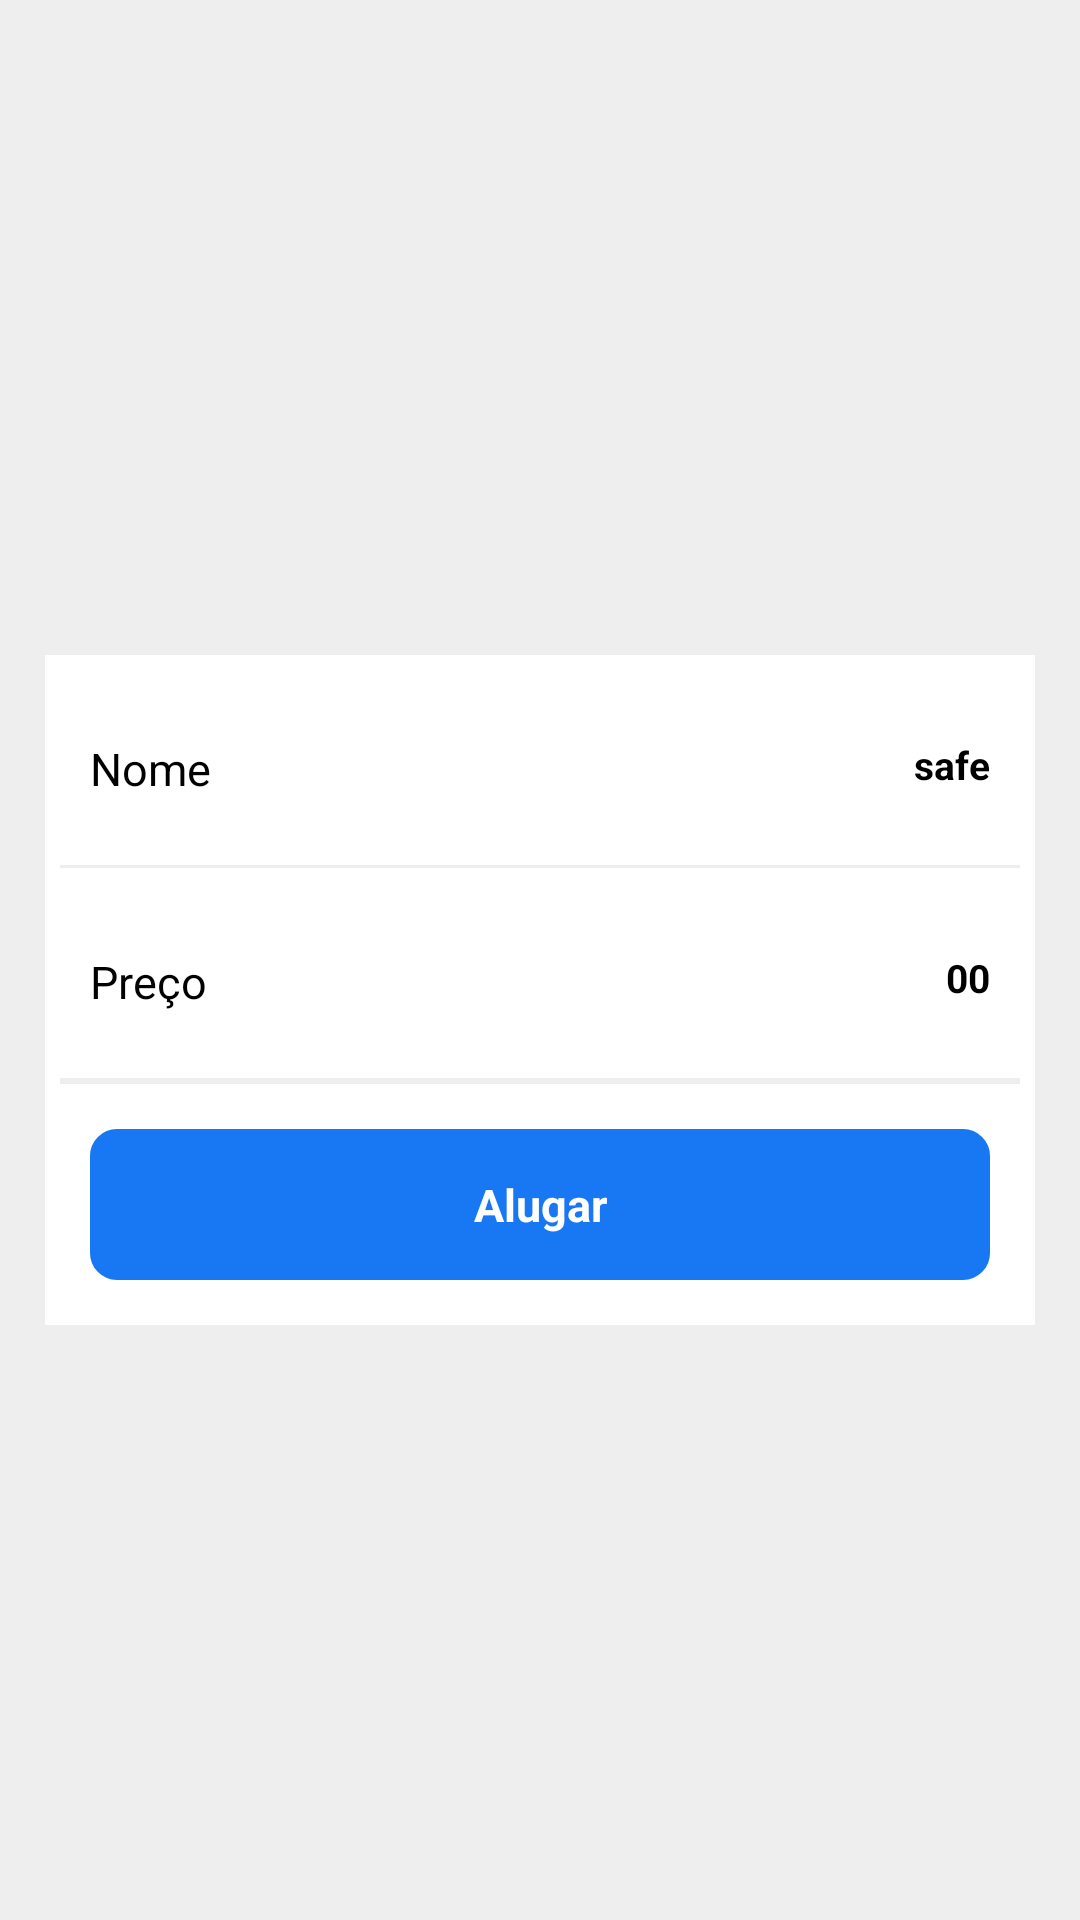

Produce the Android XML layout that renders to this screen, including the resource entries it uses.
<!-- AndroidManifest.xml: application theme Theme.ToolApp -->
<!-- res/layout/activity_detalhes_tools.xml -->
<?xml version="1.0" encoding="utf-8"?>
<LinearLayout xmlns:android="http://schemas.android.com/apk/res/android"
    xmlns:app="http://schemas.android.com/apk/res-auto"
    xmlns:tools="http://schemas.android.com/tools"
    android:layout_width="match_parent"
    android:layout_height="match_parent"
    android:orientation="vertical"
    tools:context=".DetalhesTools"
    android:background="@color/sinza"
    android:gravity="center"

    >
    <ScrollView
        android:layout_width="match_parent"
        android:layout_height="wrap_content"
        android:paddingLeft="15dp"
        android:paddingRight="15dp"
        android:layout_marginTop="20dp"

        >
        <LinearLayout
            android:layout_width="match_parent"
            android:layout_height="match_parent"
            android:background="@color/white"
            android:orientation="vertical"
            android:gravity="center"
            >

            <LinearLayout
                android:layout_width="match_parent"
                android:layout_height="70dp"
                android:padding="15dp"
                android:orientation="horizontal"
                android:gravity="center"
                >
                <TextView
                    android:layout_width="0dp"
                    android:layout_height="wrap_content"
                    android:layout_marginLeft="0dp"
                    android:text="Nome"
                    android:textStyle="normal"
                    android:textSize="15sp"
                    android:textColor="@color/black"
                    android:layout_marginTop="3dp"
                    android:layout_weight="1"
                    />
                <LinearLayout
                    android:layout_width="wrap_content"
                    android:layout_height="wrap_content"
                    >
                    <TextView
                        android:id="@+id/txtNome"
                        android:layout_width="0dp"
                        android:layout_height="wrap_content"
                        android:layout_marginLeft="0dp"
                        android:text="safe"
                        android:textStyle="bold"
                        android:textSize="13sp"
                        android:textColor="@color/black"
                        android:layout_marginTop="3dp"
                        android:layout_weight="1"
                        />
                </LinearLayout>

            </LinearLayout>

            <LinearLayout
                android:layout_width="match_parent"
                android:layout_height="wrap_content"
                android:gravity="center"
                android:layout_marginTop="0dp"
                android:paddingLeft="5dp"
                android:paddingRight="5dp"

                >
                <LinearLayout
                    android:layout_width="match_parent"
                    android:layout_height="1dp"
                    android:background="@color/sinza"
                    android:gravity="center"
                    >

                </LinearLayout>
            </LinearLayout>



            <LinearLayout
                android:id="@+id/txtAluguer"
                android:layout_width="match_parent"
                android:layout_height="70dp"
                android:padding="15dp"
                android:orientation="horizontal"
                android:gravity="center"
                >
                <TextView
                    android:layout_width="0dp"
                    android:layout_height="wrap_content"
                    android:layout_marginLeft="0dp"
                    android:text="Preço"
                    android:textStyle="normal"
                    android:textSize="15sp"
                    android:textColor="@color/black"
                    android:layout_marginTop="3dp"
                    android:layout_weight="1"
                    />
                <LinearLayout
                    android:layout_width="wrap_content"
                    android:layout_height="wrap_content"
                    >
                    <TextView
                        android:id="@+id/txtPreco"
                        android:layout_width="0dp"
                        android:layout_height="wrap_content"
                        android:layout_marginLeft="0dp"
                        android:text="00"
                        android:textStyle="bold"
                        android:textSize="13sp"
                        android:textColor="@color/black"
                        android:layout_marginTop="3dp"
                        android:layout_weight="1"
                        />
                </LinearLayout>

            </LinearLayout>

            <LinearLayout
                android:layout_width="match_parent"
                android:layout_height="wrap_content"
                android:gravity="center"
                android:layout_marginTop="0dp"
                android:paddingLeft="5dp"
                android:paddingRight="5dp"

                >
                <LinearLayout
                    android:layout_width="match_parent"
                    android:layout_height="1dp"
                    android:background="@color/sinza"
                    android:gravity="center"
                    >

                </LinearLayout>
            </LinearLayout>



            <LinearLayout
                android:layout_width="match_parent"
                android:layout_height="wrap_content"
                android:gravity="center"
                android:layout_marginTop="0dp"
                android:paddingLeft="5dp"
                android:paddingRight="5dp"

                >
                <LinearLayout
                    android:layout_width="match_parent"
                    android:layout_height="1dp"
                    android:background="@color/sinza"
                    android:gravity="center"
                    >

                </LinearLayout>
            </LinearLayout>

            <LinearLayout
                android:layout_width="match_parent"
                android:layout_height="wrap_content"
                android:gravity="center"
                android:padding="15dp"
                android:background="@color/white"
                >
                <TextView
                    android:id="@+id/btnAddUserAlugar"
                    android:layout_width="300dp"
                    android:layout_height="wrap_content"
                    android:layout_marginTop="0dp"
                    android:text="Alugar"
                    android:background="@drawable/borderv2"
                    android:textColor="#ffffff"
                    android:textAlignment="center"
                    android:paddingTop="15dp"
                    android:paddingBottom="15dp"
                    android:textSize="15sp"
                    android:textStyle="bold"
                    />
            </LinearLayout>

        </LinearLayout>
    </ScrollView>

</LinearLayout>
<!-- resources referenced by this layout -->
<resources>
  <color name="black">#FF000000</color>
  <color name="sinza">#eeeeee</color>
  <color name="white">#FFFFFFFF</color>
  <!-- drawable borderv2 (drawable) -->
  <shape xmlns:android="http://schemas.android.com/apk/res/android">
      <stroke
          android:width="2dp"
          android:color="@color/pri"/> 
  
      <solid android:color="@color/pri"/> 
  
      <corners
          android:radius="8dp"/> 
  </shape>
  <style name="Theme.ToolApp" parent="Base.Theme.ToolApp" />
  <color name="pri">#1877f2</color>
  <style name="Base.Theme.ToolApp" parent="Theme.Material3.DayNight.NoActionBar">
          
          
      </style>
</resources>
